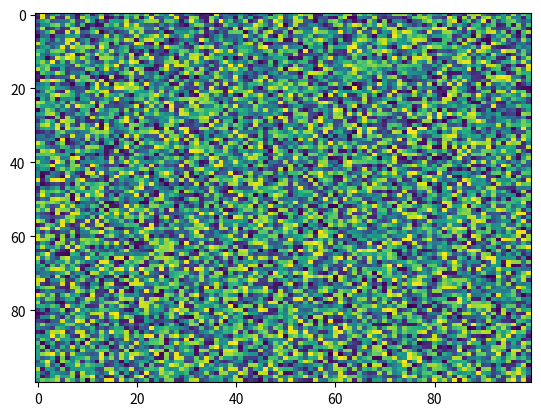

Python code for this plot:
import matplotlib.pyplot as plt
import numpy as np
X = np.random.rand(100, 100)
plt.imshow(data=None, filterrad=4.0, cmap='viridis', filternorm=True, norm=None, url=None, aspect='auto', resample=None, X=X, interpolation_stage=None)
